Run: headless pygame with SDL's dummy video driver; simulated clock (each Clock.tick advances the game by its frame time, no real sleeping); random seed 0; keys injected as events and as key.get_pressed() state; no mouse input.
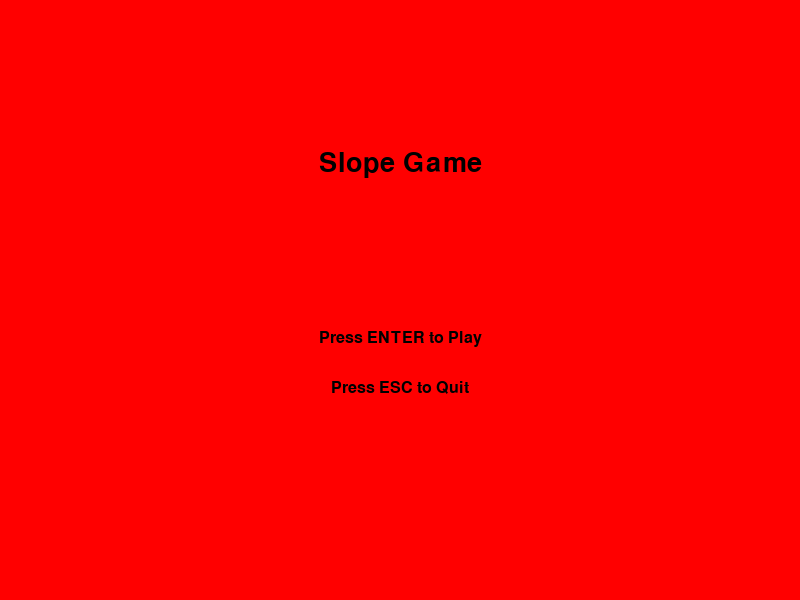
Frame 1 of 4 · flips 1–60 · no input
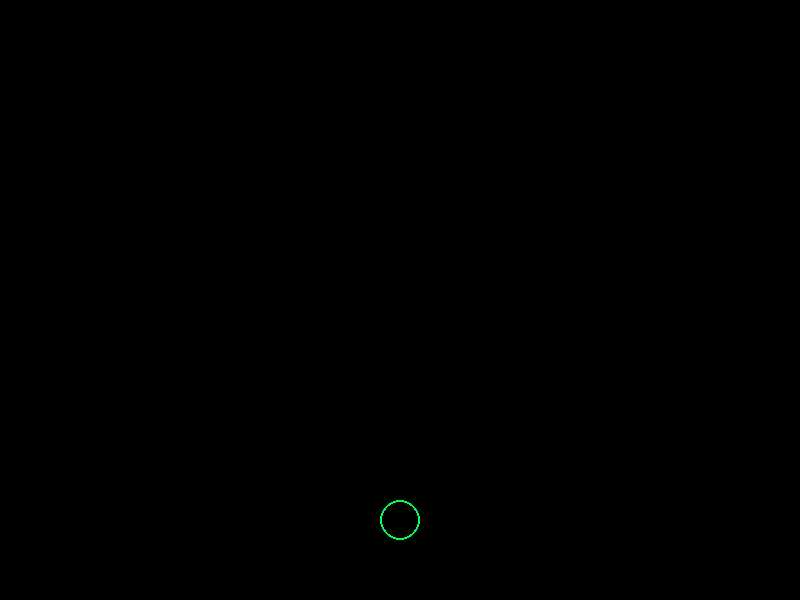
Frame 2 of 4 · flips 61–180 · tapped SPACE, RETURN · held RIGHT (→), D
Frame 3 of 4 · flips 181–300 · held DOWN (↓), S · screen unchanged from frame 2, image omitted
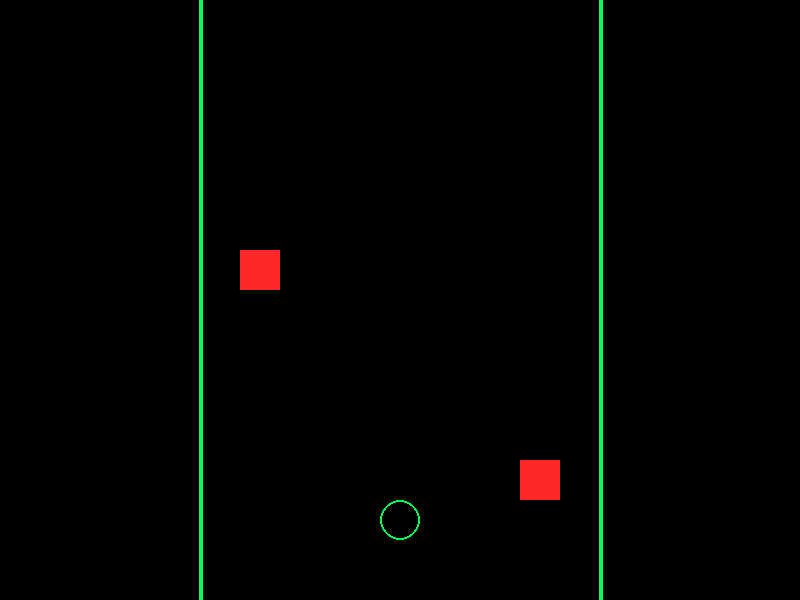
Frame 4 of 4 · flips 301–420 · held LEFT (←), A, UP (↑), W

The pygame program that drew these frames:

import pygame

pygame.init()
pygame.font.init()

width, height = 800, 600
screen = pygame.display.set_mode((width, height))
pygame.display.set_caption("Slope")

MENU = 0
PLAYING = 1
game_state = MENU

sky = (135, 206, 235)
red = (255, 0, 0)
black = (0, 0, 0)

title_font = pygame.font.SysFont('comicsans', 40)
menu_font = pygame.font.SysFont('comicsans', 24)

clock = pygame.time.Clock()

def draw_main_menu():
    screen.fill(red)
    title = title_font.render("Slope Game", True, black)
    start = menu_font.render("Press ENTER to Play", True, black)
    quit_game = menu_font.render("Press ESC to Quit", True, black)
    screen.blit(title, (width // 2 - title.get_width() // 2, 150))
    screen.blit(start, (width // 2 - start.get_width() // 2, 330))
    screen.blit(quit_game, (width // 2 - quit_game.get_width() // 2, 380))
    pygame.display.flip()

player_x = width // 2
player_y = height - 80
player_radius = 20

lane_left = int(width * 0.25)
lane_right = int(width * 0.75)

lane_shift = 0

left_block = pygame.Rect(0, 250, 40, 40)
right_block = pygame.Rect(0, 460, 40, 40)

running = True
while running:
    for event in pygame.event.get():
        if event.type == pygame.QUIT:
            running = False
        if event.type == pygame.KEYDOWN:
            if game_state == MENU:
                if event.key == pygame.K_RETURN:
                    game_state = PLAYING
                    lane_shift = 0
                if event.key == pygame.K_ESCAPE:
                    running = False

    if game_state == MENU:
        draw_main_menu()
        clock.tick(60)
        continue

    keys = pygame.key.get_pressed()
    if keys[pygame.K_a] or keys[pygame.K_LEFT]:
        lane_shift += 6
    if keys[pygame.K_d] or keys[pygame.K_RIGHT]:
        lane_shift -= 6

    lane_left_actual = lane_left + lane_shift
    lane_right_actual = lane_right + lane_shift

    track_width = lane_right_actual - lane_left_actual

    left_block.x = lane_left_actual + 40
    right_block.x = lane_right_actual - 40 - right_block.width

    screen.fill((0, 0, 0))

    neon_green = (0, 255, 80)
    pygame.draw.line(screen, neon_green, (lane_left_actual, 0), (lane_left_actual, height), 4)
    pygame.draw.line(screen, neon_green, (lane_right_actual, 0), (lane_right_actual, height), 4)

    pygame.draw.rect(screen, (255, 40, 40), left_block)
    pygame.draw.rect(screen, (255, 40, 40), right_block)

    pygame.draw.circle(screen, neon_green, (player_x, player_y), player_radius, 2)

    player_box = pygame.Rect(player_x-player_radius, player_y-player_radius, player_radius*2, player_radius*2)

    if left_block.colliderect(player_box) or right_block.colliderect(player_box):
        game_state = MENU

    pygame.display.flip()
    clock.tick(60)

pygame.quit()
